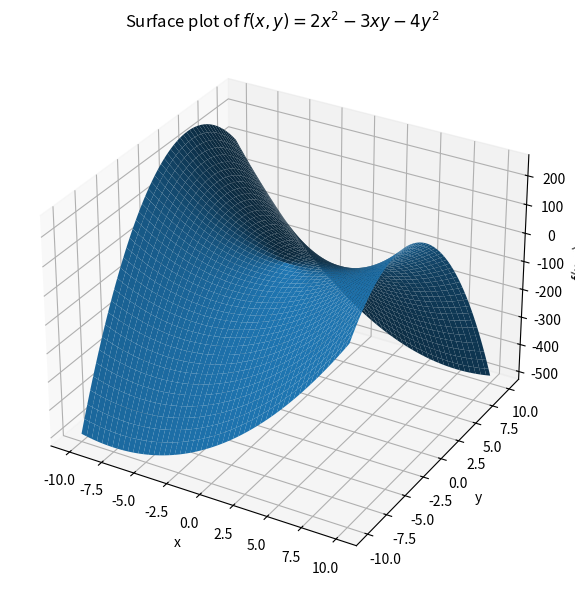
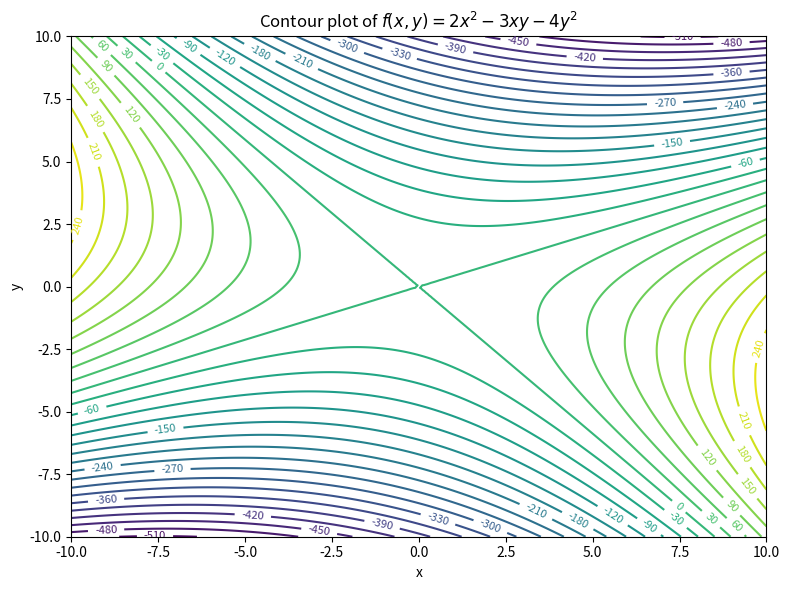

Python code for these plots, in order:
# 3D_plot.py
# Purpose: Create a 3D surface plot and a contour plot of the saddle function
#f(x, y) = 2x^2 - 3xy - 4y^2 on -10<=x<=10, -10<=y<=10
# [redacted]

import numpy as np
import matplotlib.pyplot as plt


def f(x, y):
    return 2 * x**2 - 3 * x * y - 4 * y**2


def main():
    x = np.linspace(-10, 10, 200)
    y = np.linspace(-10, 10, 200)
    X, Y = np.meshgrid(x, y)
    Z = f(X, Y)

    # -------- 3D surface plot --------
    fig = plt.figure(figsize=(9, 6))
    ax = fig.add_subplot(111, projection="3d")
    ax.plot_surface(X, Y, Z)

    ax.set_xlabel("x")
    ax.set_ylabel("y")
    ax.set_zlabel("f(x, y)")
    ax.set_title(r"Surface plot of $f(x,y)=2x^2-3xy-4y^2$")

    plt.tight_layout()
    plt.show()

    # -------- Contour plot --------
    plt.figure(figsize=(8, 6))
    cs = plt.contour(X, Y, Z, levels=25)
    plt.clabel(cs, inline=True, fontsize=8)

    plt.xlabel("x")
    plt.ylabel("y")
    plt.title(r"Contour plot of $f(x,y)=2x^2-3xy-4y^2$")
    plt.tight_layout()
    plt.show()


if __name__ == "__main__":
    main()
